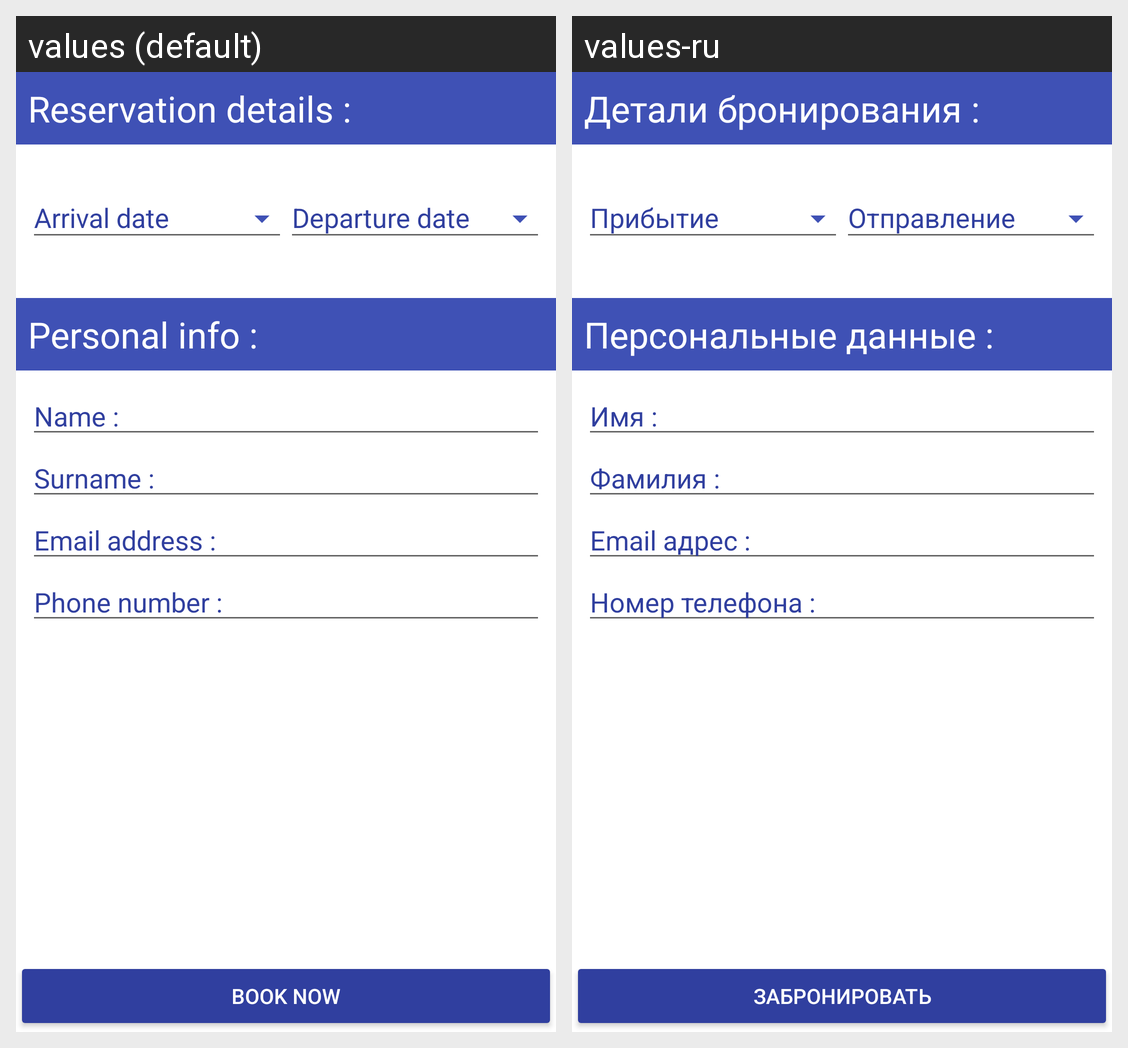

This grid shows one Android layout under two languages. Give, for every string resource on the screen, its name, the default text and each shown locale's text.
Android screen res/layout/fragment_room_booking.xml rendered under 2 locales, left to right: values (default), values-ru. Device: Nexus 5 (rendered at 1080×1920; each locale shown at half size, 540×960, under a caption strip naming it); theme AppTheme.
Strings drawn on this screen, with the default value and each locale's value (text and hints the layout hard-codes, and strings that could not be matched under every locale, appear in the picture but are not listed):

room_details
  values: Reservation details :
  values-ru: Детали бронирования :

arrival
  values: Arrival date
  values-ru: Прибытие

departure
  values: Departure date
  values-ru: Отправление

personal_info
  values: Personal info :
  values-ru: Персональные данные :

name
  values: Name :
  values-ru: Имя :

surname
  values: Surname :
  values-ru: Фамилия :

email_address
  values: Email address :
  values-ru: Email адрес :

phone_number
  values: Phone number :
  values-ru: Номер телефона :

make_reservation
  values: Book now
  values-ru: Забронировать
